Run: headless pygame with SDL's dummy video driver; simulated clock (each Clock.tick advances the game by its frame time, no real sleeping); random seed 0; keys injected as events and as key.get_pressed() state; no mouse input.
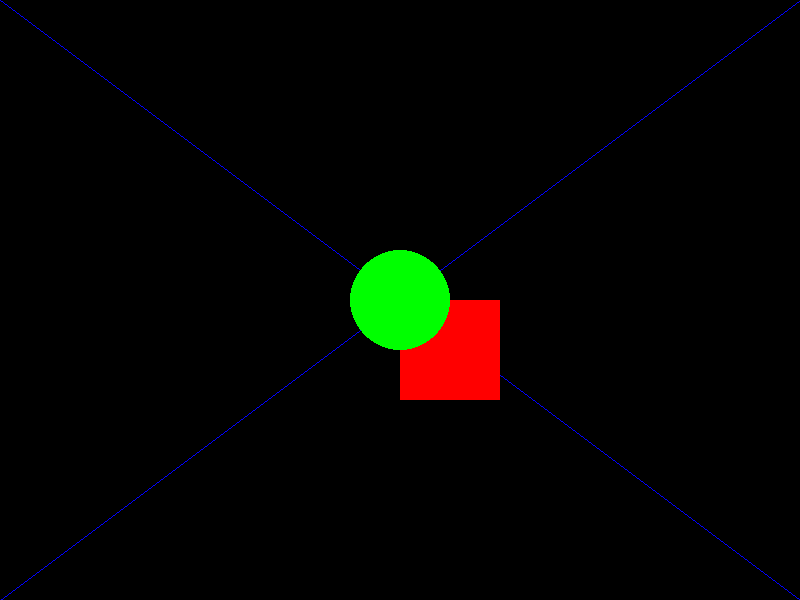
Frame 1 of 4 · flips 1–60 · no input
Frame 2 of 4 · flips 61–180 · tapped SPACE, RETURN · held RIGHT (→), D · screen unchanged from frame 1, image omitted
Frame 3 of 4 · flips 181–300 · held DOWN (↓), S · screen unchanged from frame 2, image omitted
Frame 4 of 4 · flips 301–420 · held LEFT (←), A, UP (↑), W · screen unchanged from frame 3, image omitted

The pygame program that drew these frames:

import pygame

pygame.init()

height = 600
width = 800
window = pygame.display.set_mode((width, height))

blue = (0, 0, 255)
red = (255, 0, 0)
green = (0, 255, 0)
pygame.draw.line(window, blue, (0, 0), (width, height))
pygame.draw.line(window, blue, (0, height), (width, 0))
pygame.draw.rect(window, red, (width/2, height/2, 100, 100))
pygame.draw.circle(window, green, (width/2, height/2), 50)
pygame.display.update()
while True:
    for event in pygame.event.get():
        if event.type == pygame.QUIT:
            pygame.quit()
            quit()
    pygame.display.update()
